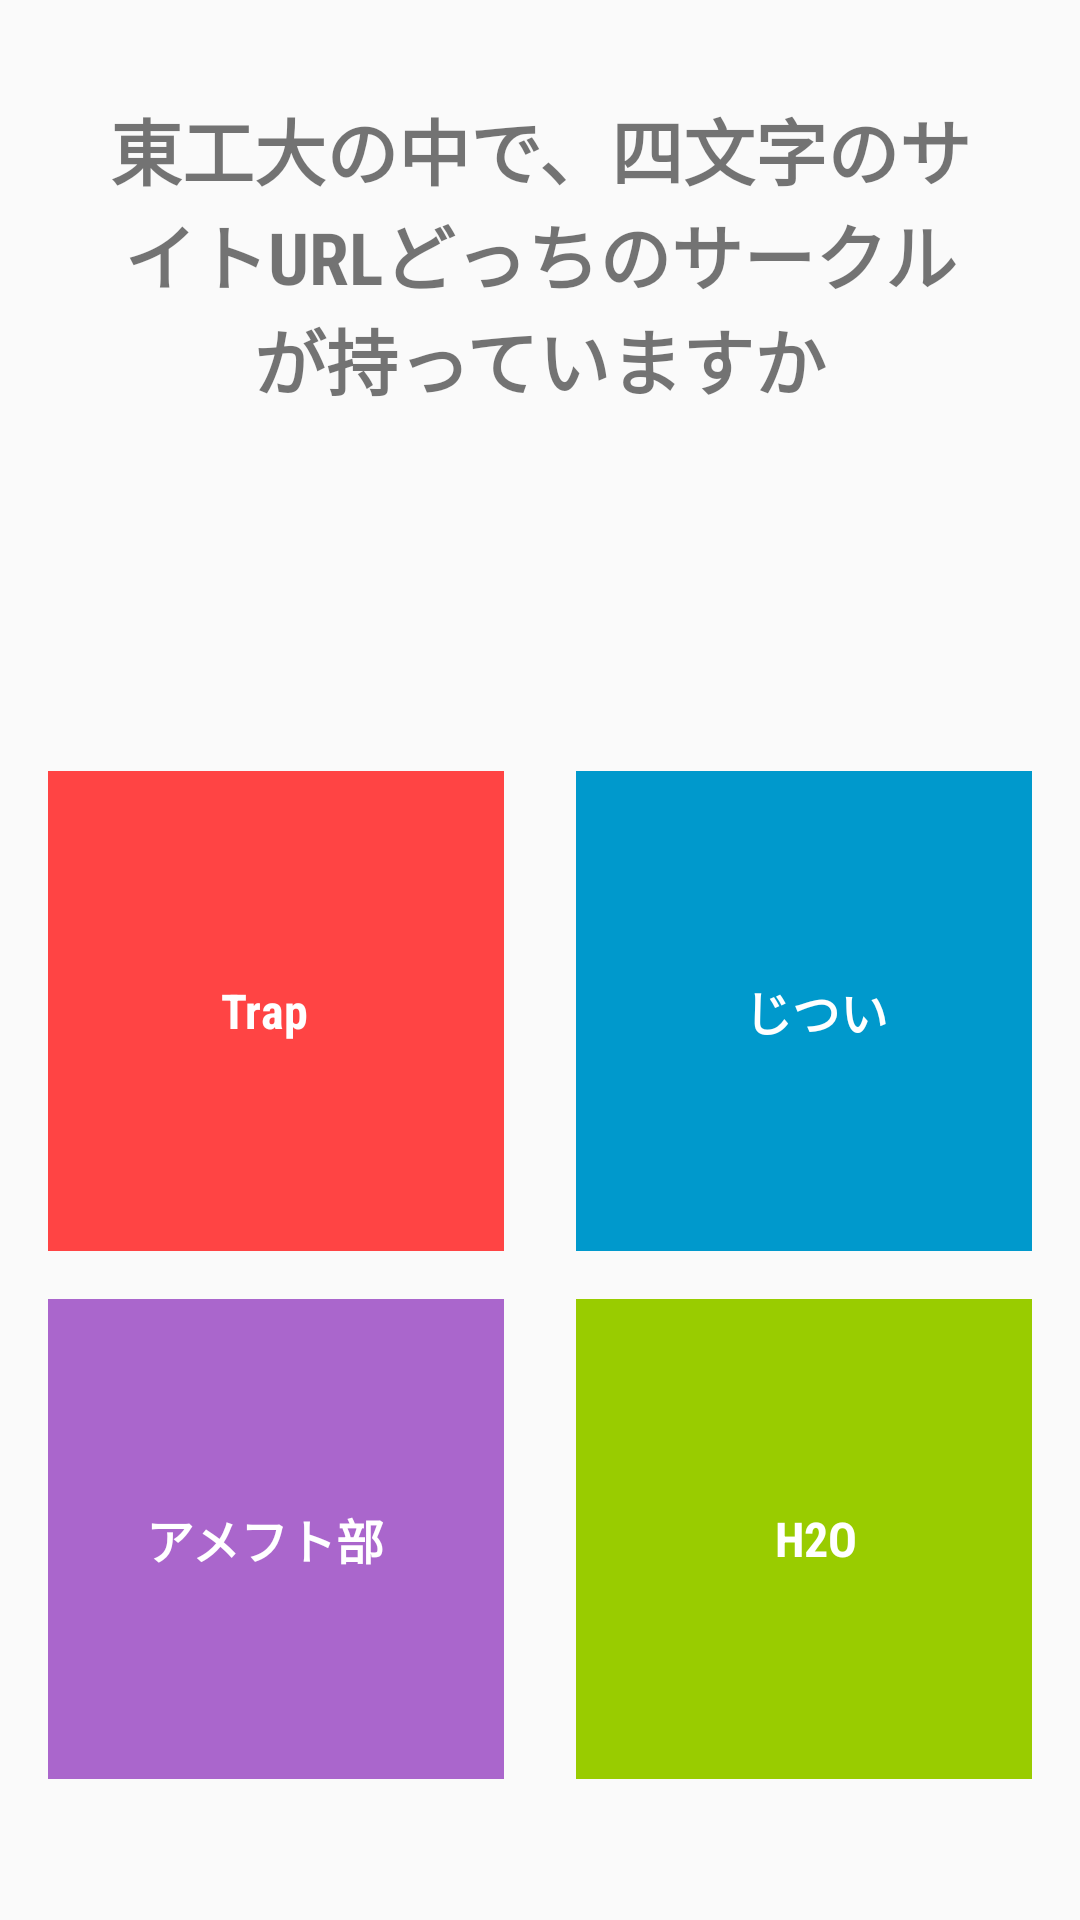

Produce the Android XML layout that renders to this screen, including the resource entries it uses.
<!-- AndroidManifest.xml: application theme AppTheme -->
<!-- res/layout/second.xml -->
<LinearLayout xmlns:android="http://schemas.android.com/apk/res/android"
    android:layout_height="match_parent"
    android:layout_width="match_parent"
    android:orientation="vertical"
    android:padding="16dp"
    >
    <TextView
        android:layout_width="match_parent"
        android:layout_height="wrap_content"
        android:text="東工大の中で、四文字のサイトURLどっちのサークルが持っていますか"
        android:gravity="center"
        android:textSize="24sp"
        android:padding="16dp"
        />
    <LinearLayout
        android:paddingTop="104dp"
        android:layout_width="match_parent"
        android:layout_height="wrap_content"
        android:orientation="horizontal"
        android:gravity="center">
        <TextView
            android:layout_width="160dp"
            android:layout_height="160dp"
            android:text="Trap"
            android:gravity="center"
            android:background="@android:color/holo_red_light"
            android:layout_marginRight="24dp"
            android:textColor="@android:color/white"
            android:id="@+id/second"
            style="@style/AppTheme"
            />
        <TextView
            android:layout_width="160dp"
            android:layout_height="160dp"
            android:text="じつい"
            android:gravity="center"
            android:background="@android:color/holo_blue_dark"
            android:textColor="@android:color/white"
            style="@style/AppTheme"/>
    </LinearLayout>
    <LinearLayout
        android:paddingTop="16dp"
        android:layout_width="match_parent"
        android:layout_height="wrap_content"
        android:orientation="horizontal"
        android:gravity="center">
        <TextView
            android:layout_width="160dp"
            android:layout_height="160dp"
            android:text="アメフト部"
            android:gravity="center"
            android:background="@android:color/holo_purple"
            android:layout_marginRight="24dp"
            android:textColor="@android:color/white"
            style="@style/AppTheme"

            />
        <TextView
            android:layout_width="160dp"
            android:layout_height="160dp"
            android:text="H2O"
            android:gravity="center"
            android:background="@android:color/holo_green_light"
            android:textColor="@android:color/white"
            style="@style/AppTheme"/>
    </LinearLayout>

</LinearLayout>
<!-- resources referenced by this layout -->
<resources>
  <style name="AppTheme" parent="Theme.AppCompat.Light.DarkActionBar">
          
          <item name="colorPrimary">@color/colorPrimary</item>
          <item name="colorPrimaryDark">@color/colorPrimaryDark</item>
          <item name="colorAccent">@color/colorAccent</item>
          <item name="android:textSize">16sp</item>
          <item name="android:textStyle">bold</item>
          <item name="android:fontFamily">sans-serif-condensed</item>
  
      </style>
  <!-- not gathered from this repository: default colours our renderer supplied (Android Studio template values) -->
  <color name="colorPrimary">#FF6200EE</color>
  <color name="colorPrimaryDark">#FF3700B3</color>
  <color name="colorAccent">#FF03DAC5</color>
</resources>
